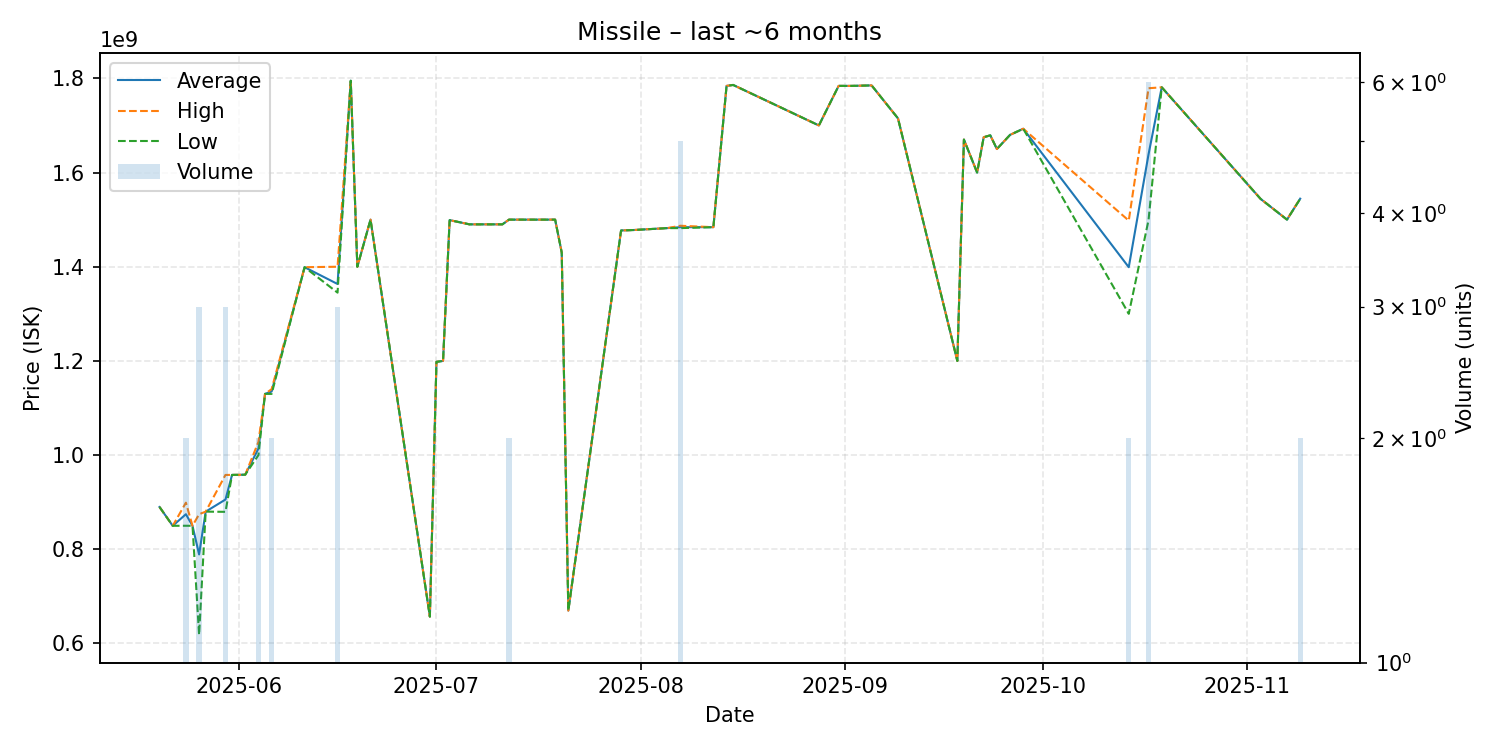

Data behind this chart, as committed beside it:
date, average, highest, lowest, order_count, volume
2025-05-20, 889800000, 889800000, 889800000, 1, 1
2025-05-22, 849900000, 849900000, 849900000, 1, 1
2025-05-24, 874500000, 899000000, 850000000, 2, 2
2025-05-25, 849900000, 849900000, 849900000, 1, 1
2025-05-26, 789100000, 874500000, 618300000, 3, 3
2025-05-27, 880000000, 880000000, 880000000, 1, 1
2025-05-30, 905666667, 957900000, 879550000, 3, 3
2025-05-31, 958000000, 958000000, 958000000, 1, 1
2025-06-01, 958100000, 958100000, 958100000, 1, 1
2025-06-02, 958500000, 958500000, 958500000, 1, 1
2025-06-04, 1014000000, 1028000000, 1000000000, 2, 2
2025-06-05, 1130000000, 1130000000, 1130000000, 1, 1
2025-06-06, 1135000000, 1140000000, 1130000000, 2, 2
2025-06-11, 1399000000, 1399000000, 1399000000, 1, 1
2025-06-16, 1363333333, 1400000000, 1345000000, 3, 3
2025-06-18, 1795000000, 1795000000, 1795000000, 1, 1
2025-06-19, 1400000000, 1400000000, 1400000000, 1, 1
2025-06-21, 1500000000, 1500000000, 1500000000, 1, 1
2025-06-30, 657100000, 657100000, 657100000, 1, 1
2025-07-01, 1198000000, 1198000000, 1198000000, 1, 1
2025-07-02, 1200000000, 1200000000, 1200000000, 1, 1
2025-07-03, 1499000000, 1499000000, 1499000000, 1, 1
2025-07-06, 1490000000, 1490000000, 1490000000, 1, 1
2025-07-11, 1490000000, 1490000000, 1490000000, 1, 1
2025-07-12, 1500000000, 1500000000, 1500000000, 2, 2
2025-07-19, 1500000000, 1500000000, 1500000000, 1, 1
2025-07-20, 1430000000, 1430000000, 1430000000, 1, 1
2025-07-21, 669900000, 669900000, 669900000, 1, 1
2025-07-29, 1477000000, 1477000000, 1477000000, 1, 1
2025-07-31, 1478000000, 1478000000, 1478000000, 1, 1
2025-08-05, 1482000000, 1482000000, 1482000000, 1, 1
2025-08-07, 1484000000, 1487000000, 1482000000, 5, 5
2025-08-12, 1484000000, 1484000000, 1484000000, 1, 1
2025-08-14, 1784000000, 1784000000, 1784000000, 1, 1
2025-08-15, 1786000000, 1786000000, 1786000000, 1, 1
2025-08-28, 1700000000, 1700000000, 1700000000, 1, 1
2025-08-31, 1784000000, 1784000000, 1784000000, 1, 1
2025-09-02, 1784000000, 1784000000, 1784000000, 1, 1
2025-09-05, 1785000000, 1785000000, 1785000000, 1, 1
2025-09-09, 1715000000, 1715000000, 1715000000, 1, 1
2025-09-18, 1200000000, 1200000000, 1200000000, 1, 1
2025-09-19, 1670000000, 1670000000, 1670000000, 1, 1
2025-09-21, 1600000000, 1600000000, 1600000000, 1, 1
2025-09-22, 1675000000, 1675000000, 1675000000, 1, 1
2025-09-23, 1679000000, 1679000000, 1679000000, 1, 1
2025-09-24, 1650000000, 1650000000, 1650000000, 1, 1
2025-09-26, 1680000000, 1680000000, 1680000000, 1, 1
2025-09-28, 1693000000, 1693000000, 1693000000, 1, 1
2025-10-14, 1399000000, 1498000000, 1300000000, 2, 2
2025-10-17, 1638666667, 1779000000, 1499000000, 6, 6
2025-10-19, 1781000000, 1781000000, 1781000000, 1, 1
2025-11-03, 1544000000, 1544000000, 1544000000, 1, 1
2025-11-07, 1500000000, 1500000000, 1500000000, 1, 1
2025-11-09, 1544500000, 1545000000, 1544000000, 2, 2
